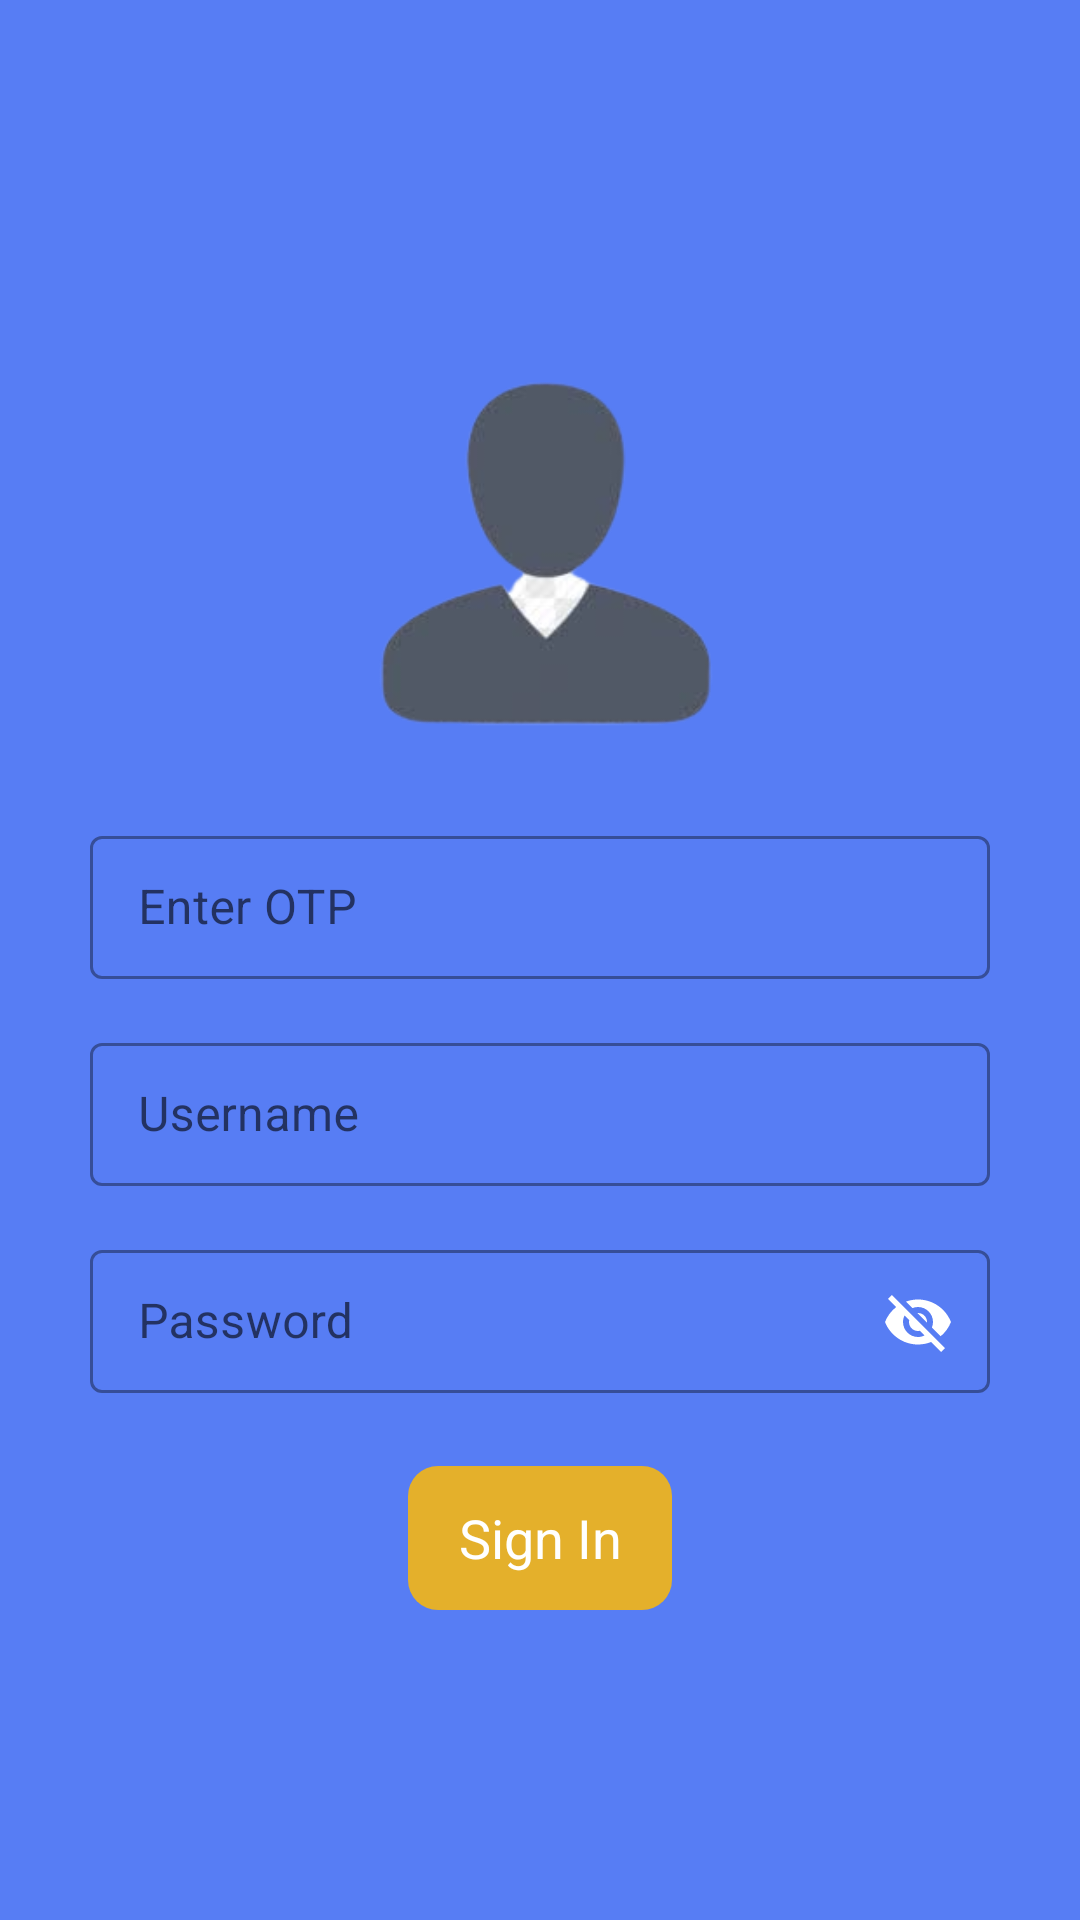

Write the Android layout XML for this screen, with the resource values it uses.
<!-- AndroidManifest.xml: application theme Theme.TaskGrocery -->
<!-- res/layout/activity_signin.xml -->
<?xml version="1.0" encoding="utf-8"?>
<androidx.constraintlayout.widget.ConstraintLayout xmlns:android="http://schemas.android.com/apk/res/android"
    xmlns:app="http://schemas.android.com/apk/res-auto"
    android:layout_width="match_parent"
    android:layout_height="match_parent"
    android:background="@color/light_blue">

    <androidx.constraintlayout.widget.ConstraintLayout
        android:layout_width="match_parent"
        android:layout_height="wrap_content"
        android:layout_margin="16dp"
        app:layout_constraintBottom_toBottomOf="parent"
        app:layout_constraintTop_toTopOf="parent">

        <com.google.android.material.imageview.ShapeableImageView
            android:id="@+id/userAvatar"
            android:layout_width="130dp"
            android:layout_height="130dp"
            android:layout_margin="16dp"
            android:contentDescription="@string/image_description"
            android:scaleType="centerCrop"
            android:src="@drawable/user_avatar"
            app:layout_constraintEnd_toEndOf="parent"
            app:layout_constraintStart_toStartOf="parent"
            app:layout_constraintTop_toTopOf="parent"
            app:shapeAppearanceOverlay="@style/roundedImageViewRounded" />

        <com.google.android.material.textfield.TextInputLayout
            android:id="@+id/textInputLayout3"
            style="@style/Widget.MaterialComponents.TextInputLayout.OutlinedBox.Dense"
            android:layout_width="300dp"
            android:layout_height="wrap_content"
            android:layout_marginTop="24dp"
            android:hint="@string/enter_otp"
            app:endIconMode="clear_text"
            app:endIconTint="@color/white"
            app:layout_constraintEnd_toEndOf="@+id/userAvatar"
            app:layout_constraintStart_toStartOf="@+id/userAvatar"
            app:layout_constraintTop_toBottomOf="@+id/userAvatar">

            <com.google.android.material.textfield.TextInputEditText
                android:id="@+id/editTextUserOTP"
                android:layout_width="match_parent"
                android:layout_height="wrap_content"
                android:inputType="number" />


        </com.google.android.material.textfield.TextInputLayout>

        <com.google.android.material.textfield.TextInputLayout
            android:id="@+id/textInputLayout4"
            style="@style/Widget.MaterialComponents.TextInputLayout.OutlinedBox.Dense"
            android:layout_width="300dp"
            android:layout_height="wrap_content"
            android:layout_marginTop="16dp"
            android:hint="@string/enter_username"
            app:endIconMode="clear_text"
            app:endIconTint="@color/white"
            app:layout_constraintEnd_toEndOf="@+id/textInputLayout3"
            app:layout_constraintStart_toStartOf="@+id/textInputLayout3"
            app:layout_constraintTop_toBottomOf="@+id/textInputLayout3">

            <com.google.android.material.textfield.TextInputEditText
                android:id="@+id/editTextUserName"
                android:layout_width="match_parent"
                android:layout_height="wrap_content" />


        </com.google.android.material.textfield.TextInputLayout>

        <com.google.android.material.textfield.TextInputLayout
            android:id="@+id/textInputLayout5"
            style="@style/Widget.MaterialComponents.TextInputLayout.OutlinedBox.Dense"
            android:layout_width="300dp"
            android:layout_height="wrap_content"
            android:layout_marginTop="16dp"
            android:hint="@string/enter_password"
            app:endIconMode="password_toggle"
            app:endIconTint="@color/white"
            app:layout_constraintEnd_toEndOf="parent"
            app:layout_constraintStart_toStartOf="parent"
            app:layout_constraintTop_toBottomOf="@+id/textInputLayout4">

            <com.google.android.material.textfield.TextInputEditText
                android:id="@+id/editTextUsePassword"
                android:layout_width="match_parent"
                android:layout_height="wrap_content" />

        </com.google.android.material.textfield.TextInputLayout>

        <androidx.appcompat.widget.AppCompatButton
            android:id="@+id/btnSignIn"
            style="@style/TextAppearance.AppCompat.Medium"
            android:layout_width="wrap_content"
            android:layout_height="wrap_content"
            android:layout_marginTop="24dp"
            android:background="@drawable/button_background_rounded_corners"
            android:backgroundTint="@color/yellow"
            android:text="@string/sign_in"
            android:textAllCaps="false"
            android:textColor="@color/white"
            app:layout_constraintEnd_toEndOf="@+id/textInputLayout5"
            app:layout_constraintStart_toStartOf="@+id/textInputLayout5"
            app:layout_constraintTop_toBottomOf="@+id/textInputLayout5" />

    </androidx.constraintlayout.widget.ConstraintLayout>

</androidx.constraintlayout.widget.ConstraintLayout>
<!-- resources referenced by this layout -->
<resources>
  <color name="light_blue">#577DF4</color>
  <color name="white">#FFFFFFFF</color>
  <color name="yellow">#E4B02B</color>
  <!-- drawable button_background_rounded_corners (drawable) -->
  <?xml version="1.0" encoding="utf-8"?>
  <shape xmlns:android="http://schemas.android.com/apk/res/android"
      android:padding="10dp"
      android:shape="rectangle">
      <corners android:radius="10dp" />
  </shape>
  <!-- drawable user_avatar: png bitmap (drawable, 17829 bytes) -->
  <string name="enter_otp">Enter OTP</string>
  <string name="enter_password">Password</string>
  <string name="enter_username">Username</string>
  <string name="image_description">Image Description</string>
  <string name="sign_in">Sign In</string>
  <style name="Theme.TaskGrocery" parent="Theme.MaterialComponents.DayNight.NoActionBar">
          
          <item name="colorPrimary">@color/white</item>
          <item name="colorPrimaryVariant">@color/heavy_blue</item>
          <item name="colorOnPrimary">@color/white</item>
          
          <item name="colorSecondary">@color/teal_200</item>
          <item name="colorSecondaryVariant">@color/teal_700</item>
          <item name="colorOnSecondary">@color/black</item>
          
          <item name="android:statusBarColor" tools:targetApi="l">?attr/colorPrimaryVariant</item>
          
  
      </style>
  <color name="heavy_blue">#2080CA</color>
  <color name="teal_200">#FF03DAC5</color>
  <color name="teal_700">#FF018786</color>
  <color name="black">#FF000000</color>
</resources>
